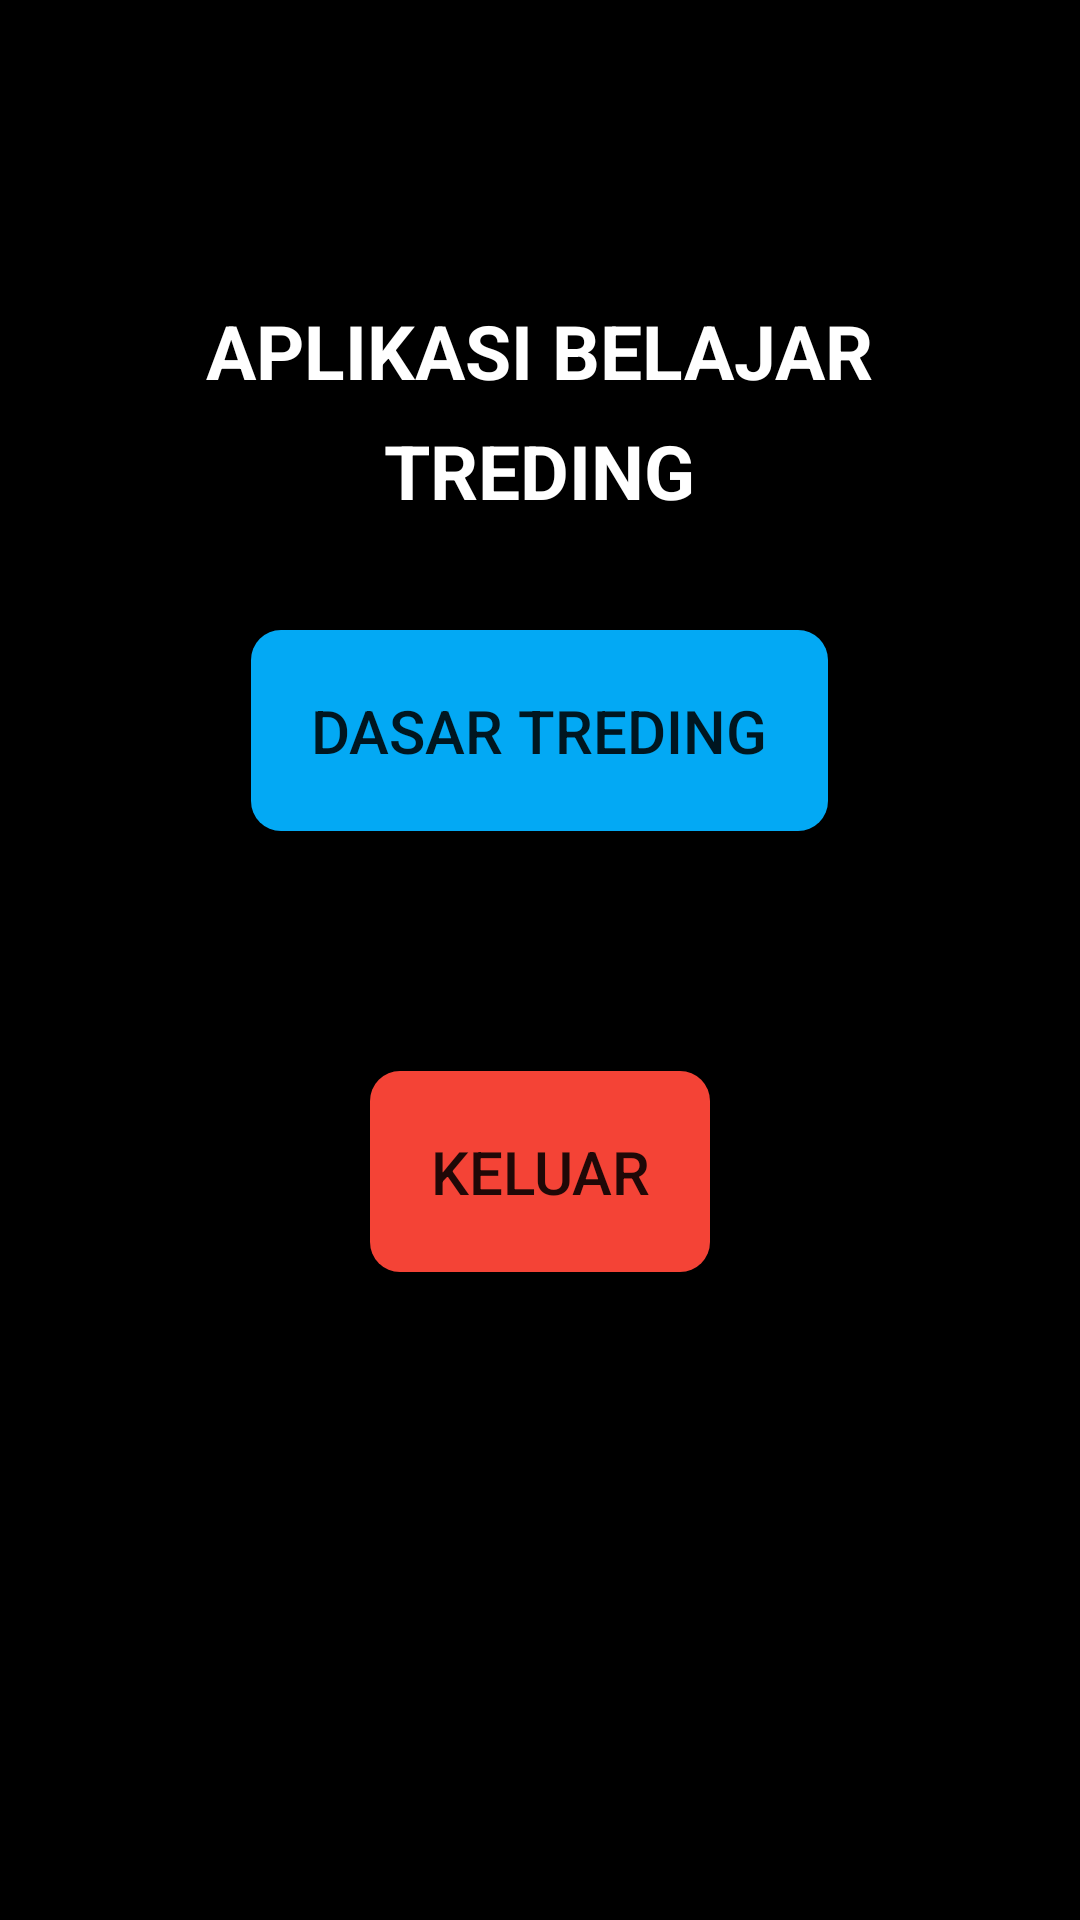

Here is an Android app screen rendered from its layout file. Give the layout XML and the strings, colors and styles it references.
<!-- AndroidManifest.xml: application theme Theme.DoaAgamaHindu -->
<!-- res/layout/activity_main.xml -->
<?xml version="1.0" encoding="utf-8"?>
<LinearLayout xmlns:android="http://schemas.android.com/apk/res/android"
    xmlns:app="http://schemas.android.com/apk/res-auto"
    xmlns:tools="http://schemas.android.com/tools"
    android:layout_width="match_parent"
    android:layout_height="match_parent"
    android:orientation="vertical"
    android:background="@color/black"
    tools:context=".MainActivity">
    <TextView
        android:layout_width="wrap_content"
        android:layout_height="40dp"
        android:text="Aplikasi Belajar"
        android:textSize="25sp"
        android:textStyle="bold"
        android:layout_gravity="center"
        android:textColor="@color/white"
        android:layout_marginTop="100dp"
        android:textAlignment="center"
        android:textAllCaps="true"/>
    <TextView
        android:layout_width="wrap_content"
        android:layout_height="40dp"
        android:text="Treding"
        android:layout_gravity="center"
        android:textSize="25sp"
        android:textStyle="bold"
        android:textColor="@color/white"
        android:textAlignment="center"
        android:textAllCaps="true"/>










    <Button
        android:id="@+id/btn_daftarnyanyian"
        android:layout_width="wrap_content"
        android:layout_height="wrap_content"
        android:layout_gravity="center"
        android:text="Dasar Treding"
        android:textSize="20sp"
        android:layout_marginTop="30dp"
        android:padding="20dp"
        android:background="@drawable/ic_bg_button"/>
    <Button
        android:id="@+id/btn_keluar"
        android:layout_width="wrap_content"
        android:layout_height="wrap_content"
        android:layout_gravity="center"
        android:text="Keluar"
        android:textSize="20sp"
        android:padding="20dp"
        android:layout_marginTop="80dp"
        android:background="@drawable/ic_bg_button_keluar"/>
</LinearLayout>
<!-- resources referenced by this layout -->
<resources>
  <color name="black">#FF000000</color>
  <color name="white">#FFFFFFFF</color>
  <!-- drawable ic_bg_button (drawable-v24) -->
  <?xml version="1.0" encoding="utf-8"?>
  <shape xmlns:android="http://schemas.android.com/apk/res/android"
      android:shape="rectangle">
    <corners android:radius="10dp"/>
    <gradient
        android:angle="0"
        android:endColor="#03A9F4"
        android:startColor="#03A9F4"
        android:type="linear">
    </gradient>
  </shape>
  <!-- drawable ic_bg_button_keluar (drawable-v24) -->
  <?xml version="1.0" encoding="utf-8"?>
  <shape xmlns:android="http://schemas.android.com/apk/res/android"
      android:shape="rectangle">
    <corners android:radius="10dp"/>
    <gradient
        android:angle="0"
        android:endColor="#F44336"
        android:startColor="#F44336"
        android:type="linear">
    </gradient>
  </shape>
  <style name="Theme.DoaAgamaHindu" parent="Theme.AppCompat.Light.NoActionBar">
          
          <item name="colorPrimary">@color/purple_500</item>
          <item name="colorPrimaryVariant">@color/purple_700</item>
          <item name="colorOnPrimary">@color/white</item>
          
          <item name="colorSecondary">@color/teal_200</item>
          <item name="colorSecondaryVariant">@color/teal_700</item>
          <item name="colorOnSecondary">@color/black</item>
          
          <item name="android:statusBarColor" tools:targetApi="l">?attr/colorPrimaryVariant</item>
          
      </style>
  <color name="purple_500">#FF6200EE</color>
  <color name="purple_700">#FF3700B3</color>
  <color name="teal_200">#FF03DAC5</color>
  <color name="teal_700">#FF018786</color>
</resources>
